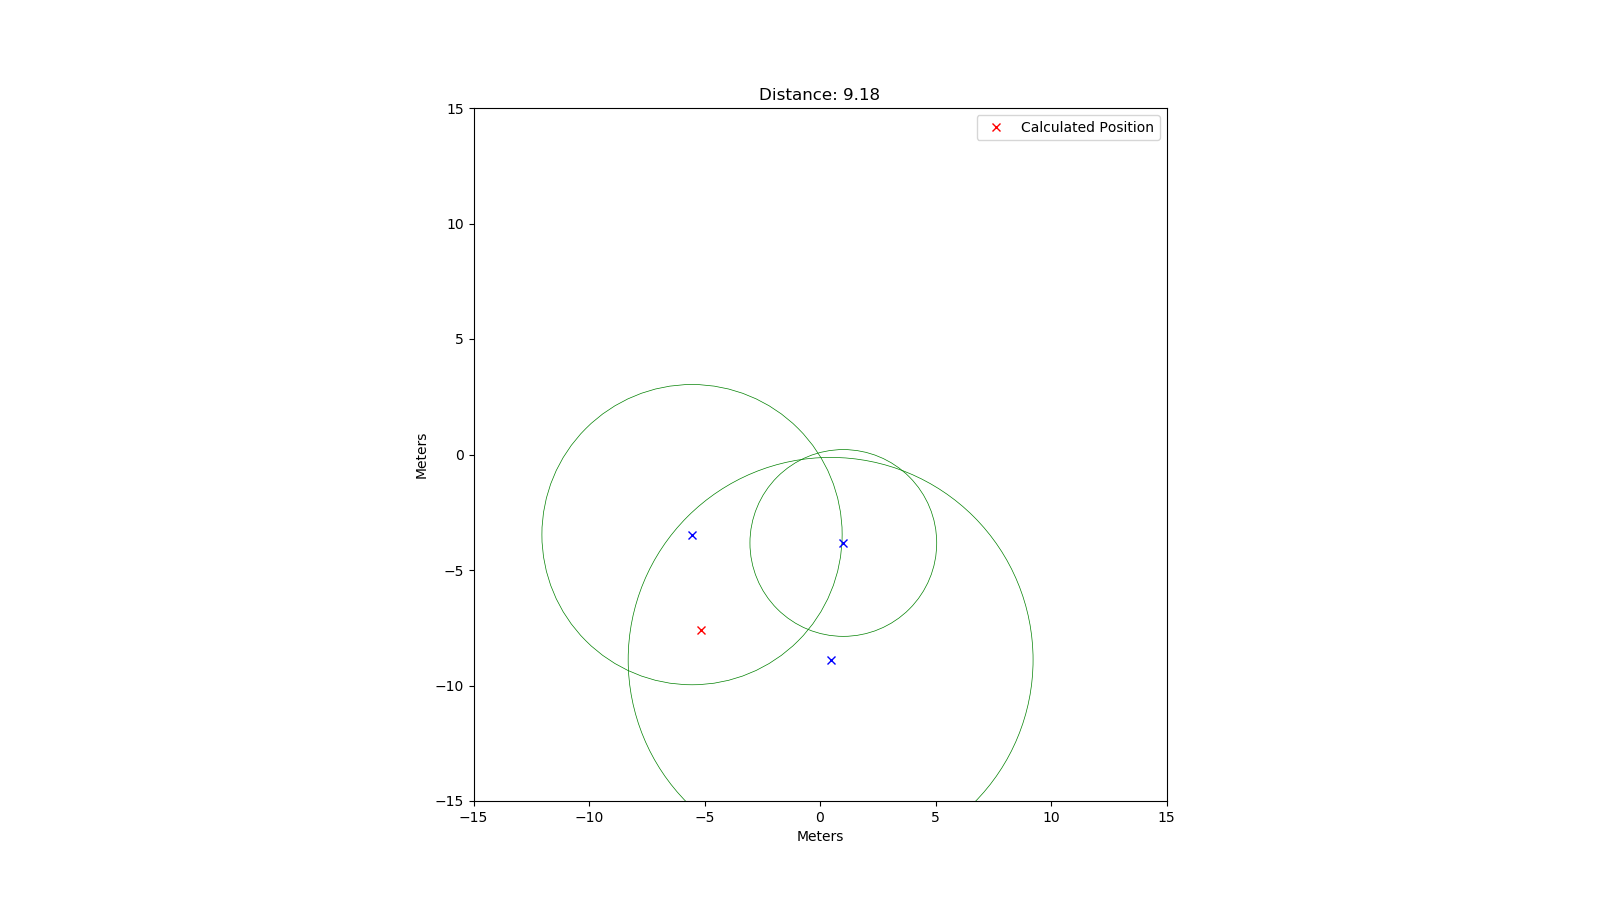

Data behind this chart, as committed beside it:
rtt; x; y
43324; -5.54; -3.47
58427; 0.46; -8.89
26950; 1.01; -3.83
76060; -9.09; -7.22
32890; -2.79; 4.09
59433; -5.54; -6.93
32816; 3.78; 3.08
66859; -6.73; 7.32
72910; -8.6; 6.89
64179; 8.82; 3.71
